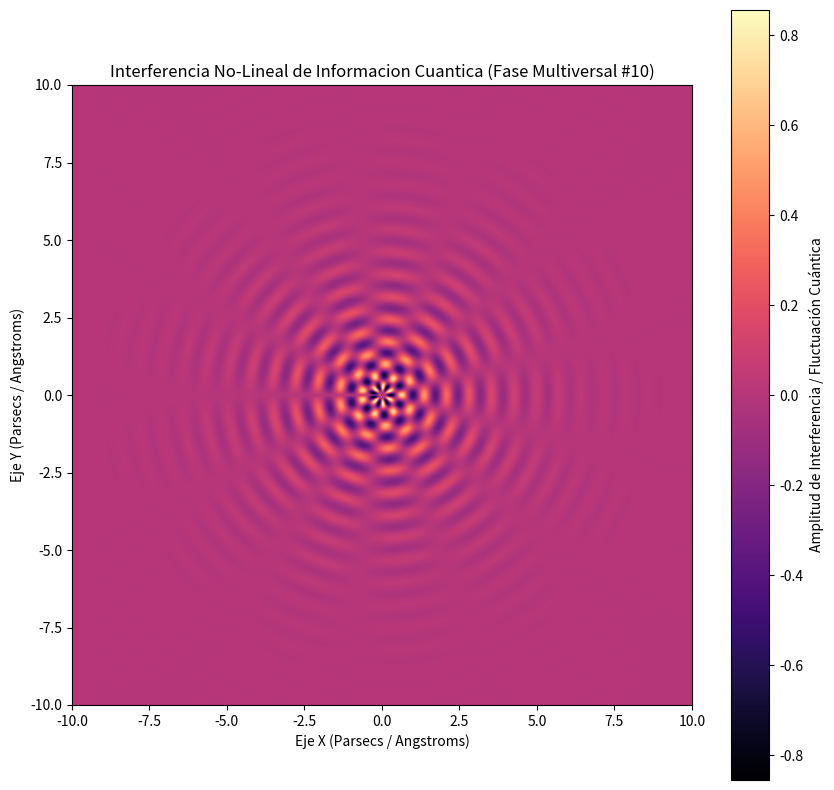

Generate this figure with matplotlib:
%matplotlib inline
# Simulación Multiversal: Informacion Cuantica - Variante 10
import numpy as np
import matplotlib.pyplot as plt

# Parámetros Físicos No-Lineales
omega_1 = 8.658
omega_2 = 6.497
lambda_decay = 0.547
phase_shift = 2.246

x = np.linspace(-10, 10, 800)
y = np.linspace(-10, 10, 800)
X, Y = np.meshgrid(x, y)

# Dinámica de Fluidos / Campos Tensor-Escalares (Fase Multiversal)
R = np.sqrt(X**2 + Y**2) + 1e-5
Z = (np.sin(omega_1 * R + phase_shift) * np.cos(omega_2 * np.arctan2(Y, X))) * np.exp(-lambda_decay * R)

plt.figure(figsize=(10, 10))
plt.imshow(Z, cmap='magma', extent=[-10, 10, -10, 10], origin='lower')
plt.colorbar(label='Amplitud de Interferencia / Fluctuación Cuántica')
plt.title(r'Interferencia No-Lineal de Informacion Cuantica (Fase Multiversal #10)')
plt.xlabel('Eje X (Parsecs / Angstroms)')
plt.ylabel('Eje Y (Parsecs / Angstroms)')
plt.show()
